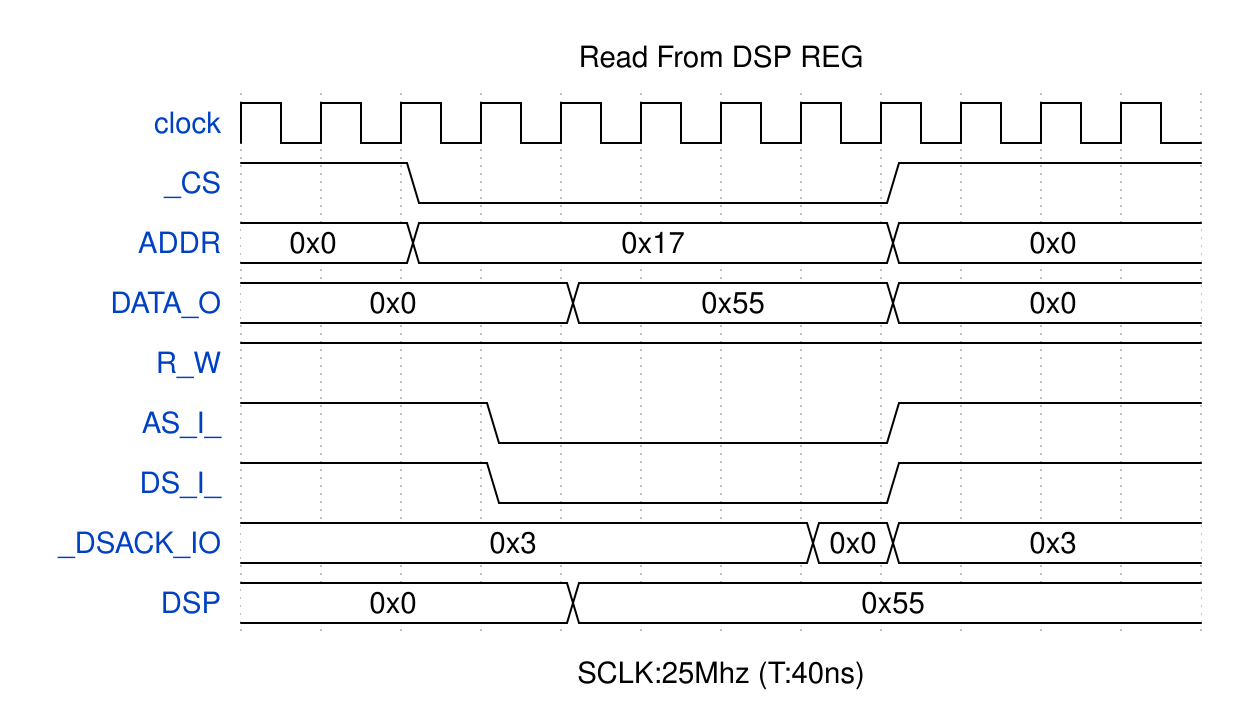

Here is a digital timing diagram. Give the WaveJSON source that produces it.

{
    "signal": [
        {
            "name": "clock",
            "wave": "p..........."
        },
        {
            "name": "_CS",
            "wave": "1.0.....1..."
        },
        {
            "name": "ADDR",
            "wave": "=.=.....=...",
            "data": "0x0 0x17 0x0"
        },
        {
            "name": "DATA_O",
            "wave": "=...=...=...",
            "data": "0x0 0x55 0x0"
        },
        {
            "name": "R_W",
            "wave": "1..........."
        },
        {
            "name": "AS_I_",
            "wave": "1..0....1..."
        },
        {
            "name": "DS_I_",
            "wave": "1..0....1..."
        },
        {
            "name": "_DSACK_IO",
            "wave": "=......==...",
            "data": "0x3 0x0 0x3"
        },
        {
            "name": "DSP",
            "wave": "=...=.......",
            "data": "0x0 0x55"
        }
    ],
    "head": {
        "text": "Read From DSP REG"
    },
    "foot": {
        "text": "SCLK:25Mhz (T:40ns)"
    }
}